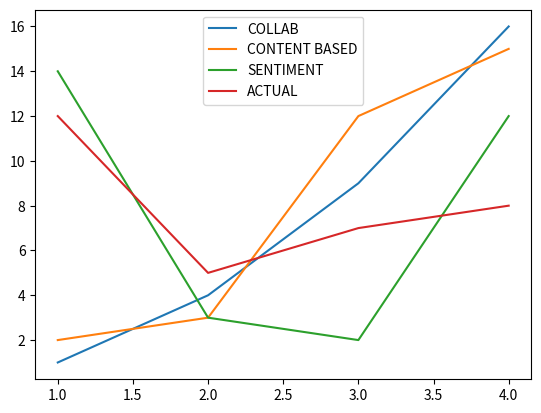

Recreate this plot in Python.
from matplotlib import pyplot as plt

userMovieList = [1, 2, 3, 4]
cfRating = [1, 4, 9, 16]
contentRating = [2, 3, 12, 15]
sentimentRating = [14, 3, 2, 12]
trueRating = [12, 5, 7, 8]


plt.plot(userMovieList, cfRating, label='COLLAB')
plt.plot(userMovieList, contentRating, label='CONTENT BASED')
plt.plot(userMovieList, sentimentRating, label='SENTIMENT')
plt.plot(userMovieList, trueRating, label='ACTUAL')
plt.legend()
plt.show()